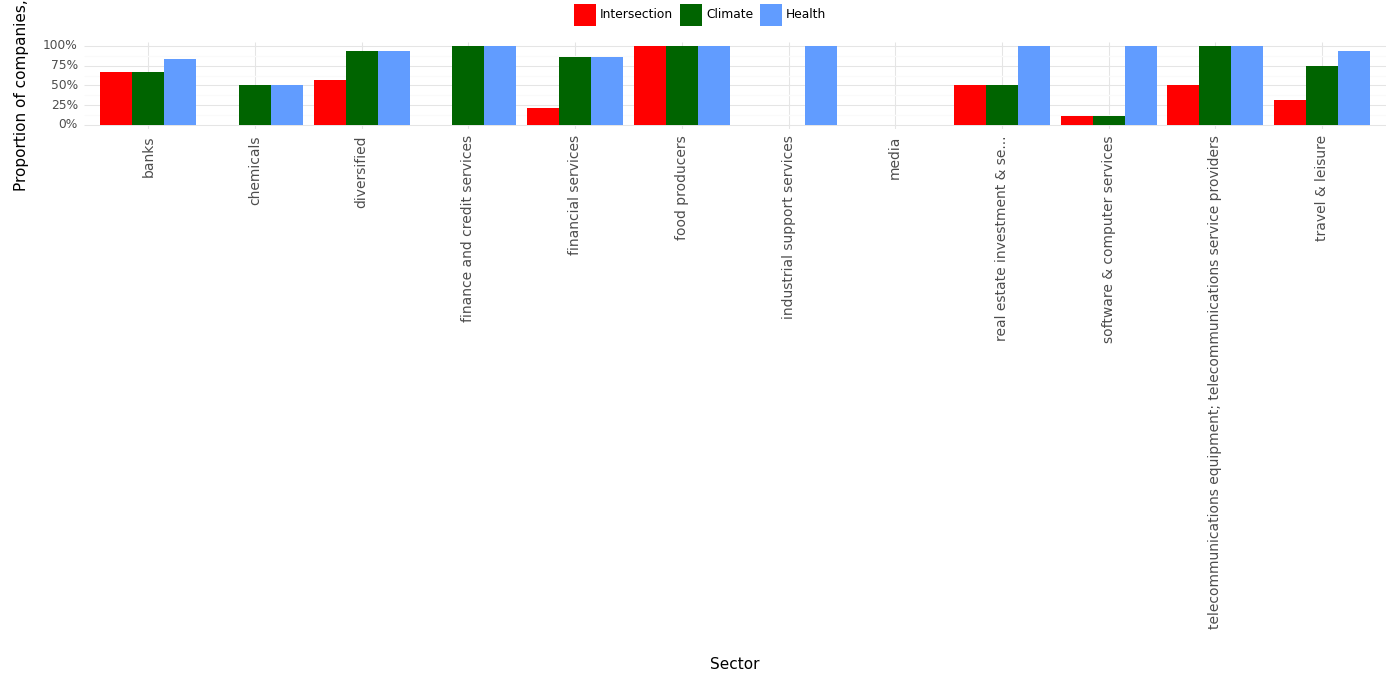

The file beside this chart, header and first rows:
, Sector, Climate, Health, Intersection, Year
0, banks, 0.67, 0.83, 0.67, 2023
1, chemicals, 0.5, 0.5, 0.0, 2023
2, diversified, 0.93, 0.93, 0.57, 2023
3, finance and credit services, 1.0, 1.0, 0.0, 2023
4, financial services, 0.86, 0.86, 0.21, 2023
5, food producers, 1.0, 1.0, 1.0, 2023
6, industrial support services, 0.0, 1.0, 0.0, 2023
7, media, 0.0, 0.0, 0.0, 2023
8, real estate investment & se..., 0.5, 1.0, 0.5, 2023
9, software & computer services, 0.11, 1.0, 0.11, 2023
10, telecommunications equipment; telecommun…, 1.0, 1.0, 0.5, 2023
11, travel & leisure, 0.75, 0.94, 0.31, 2023
